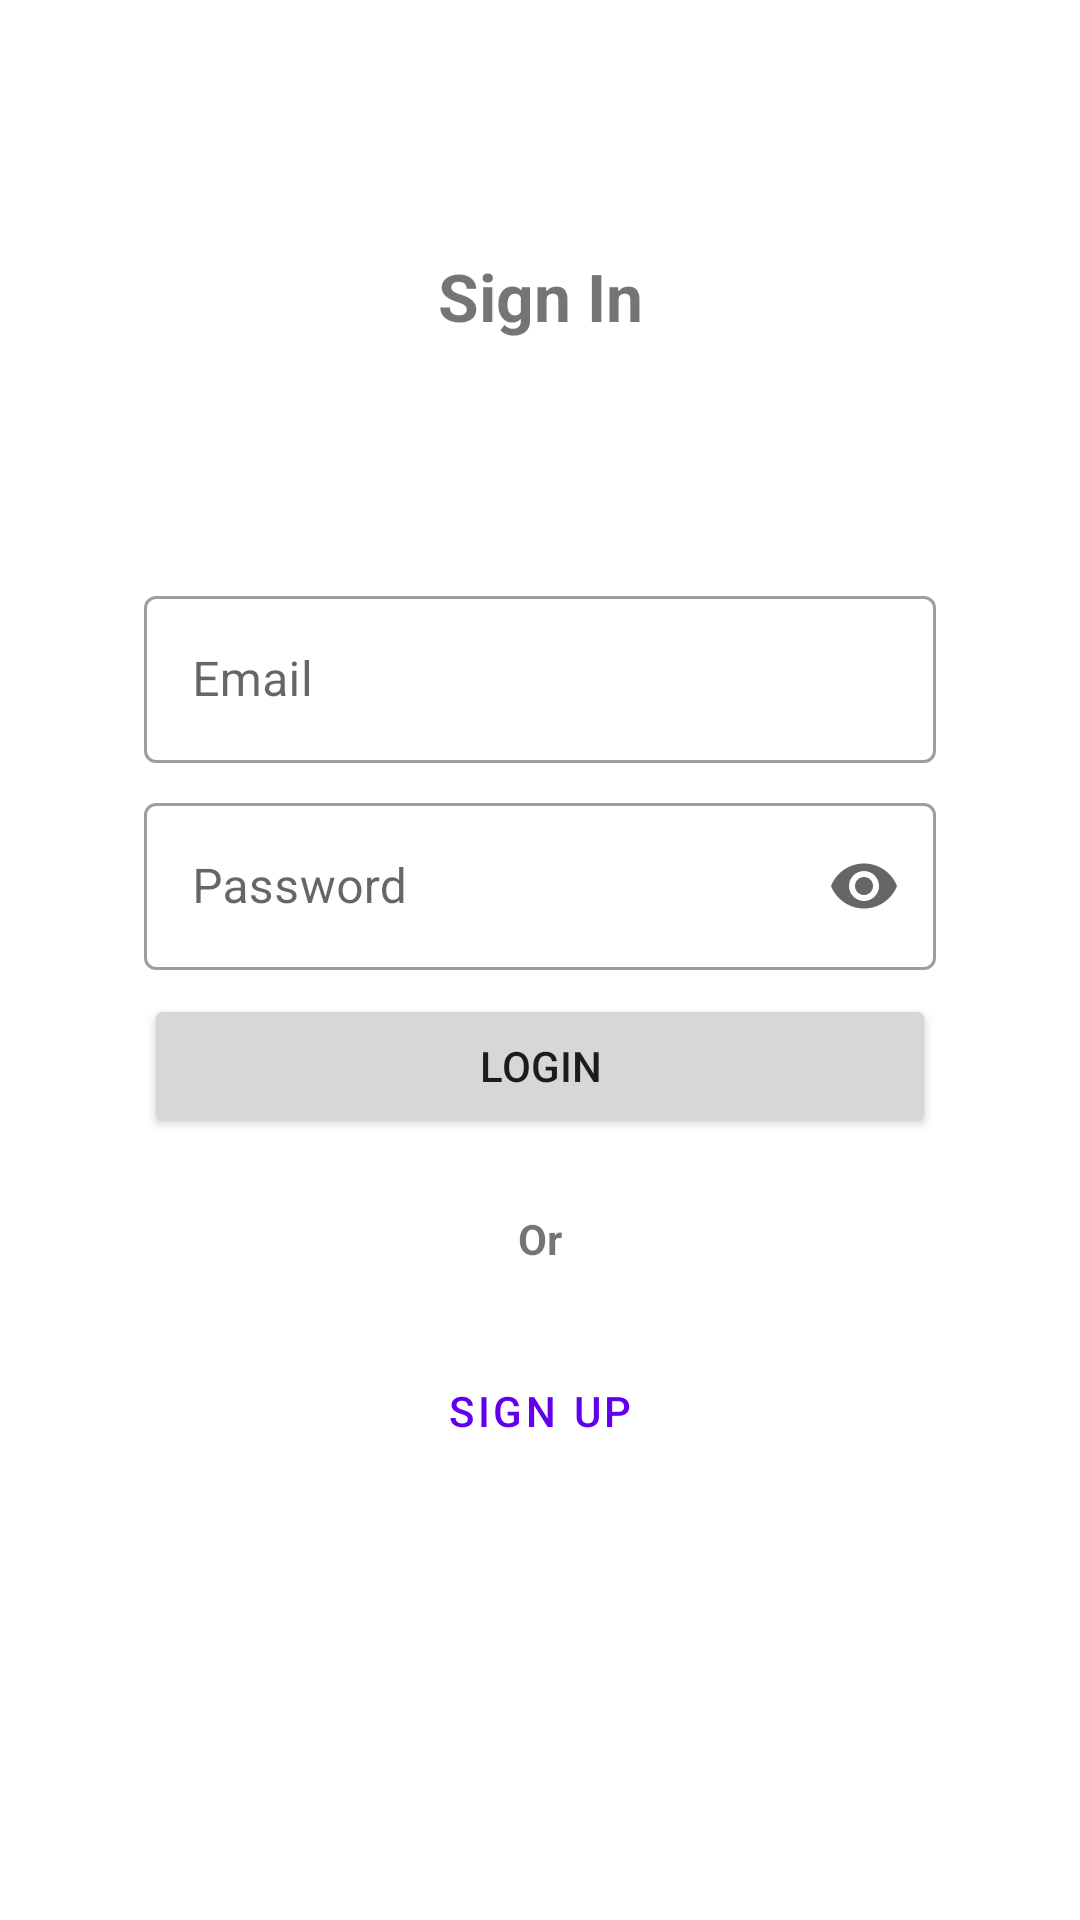

Reconstruct the res/layout file that produces this screen, plus the resources it refers to.
<!-- AndroidManifest.xml: application theme Theme.LoginFirebase -->
<!-- res/layout/activity_sign_in.xml -->
<?xml version="1.0" encoding="utf-8"?>

<androidx.constraintlayout.widget.ConstraintLayout xmlns:android="http://schemas.android.com/apk/res/android"
    xmlns:app="http://schemas.android.com/apk/res-auto"
    xmlns:tools="http://schemas.android.com/tools"
    android:layout_width="match_parent"
    android:layout_height="match_parent"
    android:padding="@dimen/padding"
    tools:context=".SignInActivity">

    <TextView
        android:id="@+id/txtTitle_signInActivity"
        android:layout_width="wrap_content"
        android:layout_height="wrap_content"
        android:layout_marginTop="60dp"
        android:text="@string/sign_in"
        android:textSize="@dimen/title"
        android:textStyle="bold"
        app:layout_constraintLeft_toLeftOf="parent"
        app:layout_constraintRight_toRightOf="parent"
        app:layout_constraintTop_toTopOf="parent" />

    <com.google.android.material.textfield.TextInputLayout
        android:id="@+id/edtEmail_signInActivity"
        style="@style/Widget.MaterialComponents.TextInputLayout.OutlinedBox"
        android:layout_width="match_parent"
        android:layout_height="wrap_content"
        android:layout_marginStart="24dp"
        android:layout_marginTop="80dp"
        android:layout_marginEnd="24dp"
        android:hint="@string/email"
        app:layout_constraintEnd_toEndOf="parent"
        app:layout_constraintStart_toStartOf="parent"
        app:layout_constraintTop_toBottomOf="@+id/txtTitle_signInActivity">

        <com.google.android.material.textfield.TextInputEditText
            android:layout_width="match_parent"
            android:layout_height="wrap_content"
            android:inputType="textEmailAddress" />

    </com.google.android.material.textfield.TextInputLayout>

    <com.google.android.material.textfield.TextInputLayout
        android:id="@+id/edtPassword_signInActivity"
        style="@style/Widget.MaterialComponents.TextInputLayout.OutlinedBox"
        android:layout_width="match_parent"
        android:layout_height="wrap_content"
        android:layout_marginStart="24dp"
        android:layout_marginTop="8dp"
        android:layout_marginEnd="24dp"
        android:hint="@string/password"
        app:endIconMode="password_toggle"
        app:layout_constraintEnd_toEndOf="parent"
        app:layout_constraintStart_toStartOf="parent"
        app:layout_constraintTop_toBottomOf="@+id/edtEmail_signInActivity">

        <com.google.android.material.textfield.TextInputEditText
            android:layout_width="match_parent"
            android:layout_height="wrap_content"
            android:inputType="textPassword" />

    </com.google.android.material.textfield.TextInputLayout>

    <Button
        android:id="@+id/btnLogin_signInActivity"
        android:layout_width="match_parent"
        android:layout_height="wrap_content"
        android:layout_marginStart="24dp"
        android:layout_marginTop="8dp"
        android:layout_marginEnd="24dp"
        android:text="@string/login"
        app:layout_constraintEnd_toEndOf="parent"
        app:layout_constraintStart_toStartOf="parent"
        app:layout_constraintTop_toBottomOf="@+id/edtPassword_signInActivity" />

    <TextView
        android:id="@+id/txtOr_signInActivity"
        android:layout_width="wrap_content"
        android:layout_height="wrap_content"
        android:layout_marginTop="24dp"
        android:text="@string/or"
        android:textStyle="bold"
        app:layout_constraintEnd_toEndOf="parent"
        app:layout_constraintStart_toStartOf="parent"
        app:layout_constraintTop_toBottomOf="@+id/btnLogin_signInActivity" />

    <Button
        android:id="@+id/btnSignUp_signInActivity"
        style="?attr/materialButtonOutlinedStyle"
        android:layout_width="match_parent"
        android:layout_height="wrap_content"
        android:layout_marginStart="24dp"
        android:layout_marginTop="24dp"
        android:layout_marginEnd="24dp"
        android:text="@string/sign_up"
        app:layout_constraintEnd_toEndOf="parent"
        app:layout_constraintStart_toStartOf="parent"
        app:layout_constraintTop_toBottomOf="@+id/txtOr_signInActivity" />

</androidx.constraintlayout.widget.ConstraintLayout>
<!-- resources referenced by this layout -->
<resources>
  <dimen name="padding">24dp</dimen>
  <dimen name="title">22sp</dimen>
  <string name="email">Email</string>
  <string name="login">Login</string>
  <string name="or">Or</string>
  <string name="password">Password</string>
  <string name="sign_in">Sign In</string>
  <string name="sign_up">Sign Up</string>
  <style name="Theme.LoginFirebase" parent="Theme.MaterialComponents.DayNight.DarkActionBar">
          
          <item name="colorPrimary">@color/purple_500</item>
          <item name="colorPrimaryVariant">@color/purple_700</item>
          <item name="colorOnPrimary">@color/white</item>
          
          <item name="colorSecondary">@color/teal_200</item>
          <item name="colorSecondaryVariant">@color/teal_700</item>
          <item name="colorOnSecondary">@color/black</item>
          
          <item name="android:statusBarColor" tools:targetApi="l">?attr/colorPrimaryVariant</item>
          
      </style>
  <!-- not gathered from this repository: default colours our renderer supplied (Android Studio template values) -->
  <color name="purple_500">#FF6200EE</color>
  <color name="purple_700">#FF3700B3</color>
  <color name="teal_200">#FF03DAC5</color>
  <color name="teal_700">#FF018786</color>
  <color name="black">#FF000000</color>
  <color name="white">#FFFFFFFF</color>
</resources>
